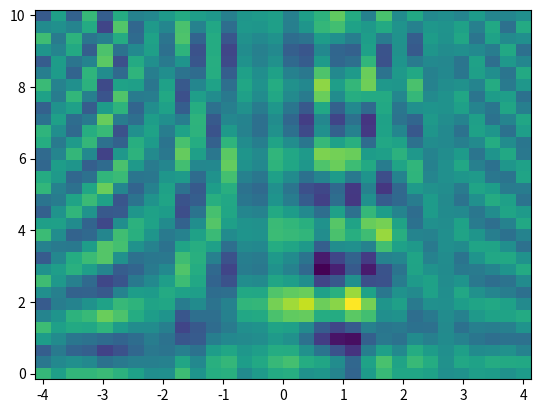

This chart was generated by the following Python code:
import numpy as np
from scipy.linalg import eig, solve
from tqdm import tqdm
import matplotlib.pyplot as plt

# --- 1. Configuration & Physics Parameters ---
N_SAMPLES = 10000  # Number of training samples
Nv = 32           # Velocity grid points
Nt = 32         # Time steps
t_max = 10       # Final simulation time
vmax, vmin = 4, -4
epsilon = 0.0001  # Initial perturbation amplitude

# Parameter Ranges [min, max]
ranges = {
    'omega_n':  [0.0, 20.0],
    'omega_Ti': [10.0, 60.0],
    'ky':       [0.1, 1.0],
    'kz':       [1.0, 4.0],
    'c_i':      [0.01, 1.0]
}

# --- 2. Static Grid & Matrix Pre-computation ---
v = np.linspace(vmin, vmax, Nv)
t = np.linspace(0, t_max, Nt)
dv = (vmax - vmin) / (Nv - 1)
v_matrix = np.diag(v)
F0 = (1.0 / np.pi**0.5) * np.exp(-v**2)
F0_matrix = np.diag(F0)
W = np.ones((Nv, Nv)) * dv
Integral_Operator = F0_matrix @ W 

# Storage 
X_params = np.zeros((N_SAMPLES, 4))
X_initial_conditions = np.zeros((N_SAMPLES, Nv), dtype=np.complex128)  # NEW: Store f_i
Y_solutions = np.zeros((N_SAMPLES, Nt, Nv), dtype=np.complex128)

print(f"Generating {N_SAMPLES} Vlasov solutions...")

# Main loop
for i in tqdm(range(N_SAMPLES)):
    
    # Random Parameters
    omega_n  = np.random.uniform(*ranges['omega_n'])
    omega_Ti = np.random.uniform(*ranges['omega_Ti'])
    ky       = np.random.uniform(*ranges['ky'])
    kz       = np.random.uniform(*ranges['kz'])
    X_params[i] = [omega_n, omega_Ti, ky, kz]
    
    # Vlasov Operator A
    bracket_term = omega_n + (v**2 - 0.5) * omega_Ti
    bracket_matrix = np.diag(bracket_term)
    
    A1 = -1j * kz * v_matrix
    A2 = -1j * kz * (v_matrix @ Integral_Operator)
    A3 = -1j * ky * (bracket_matrix @ Integral_Operator)
    A = A1 + A2 + A3
    
    # Solve
    evals, evecs = eig(A)
    
    # Random coefficients
    coeffs = np.random.uniform(*ranges['c_i'], size=Nv) + \
        1j * np.random.uniform(*ranges['c_i'], size=Nv)
    
    # Time evolution part, with eigenvalues
    time_evol = np.exp(np.outer(t, evals))
    
    # Summation to get solution f
    f_vt = np.einsum('tj, j, vj -> tv', time_evol, coeffs, evecs)
    
    # Store initial condition (t=0)
    X_initial_conditions[i] = f_vt[0]  # NEW: Extract f_i at t=0
    
    # Store full time evolution
    Y_solutions[i] = f_vt

# --- 5. Save Data ---
filename = 'vlasov_ngo_data_t_10_32_points.npz'
np.savez(filename, 
         params=X_params, 
         initial_conditions=X_initial_conditions,  # NEW: Save f_i
         solutions=Y_solutions)

print(f"\nDone! Saved to {filename}")
print(f"Parameter Shape: {X_params.shape}")
print(f"Initial Condition Shape: {X_initial_conditions.shape} (Complex)")  # NEW
print(f"Solution Shape: {Y_solutions.shape} (Complex)")

plt.figure()
plt.pcolormesh(v, t, Y_solutions[50].real)
plt.show()
